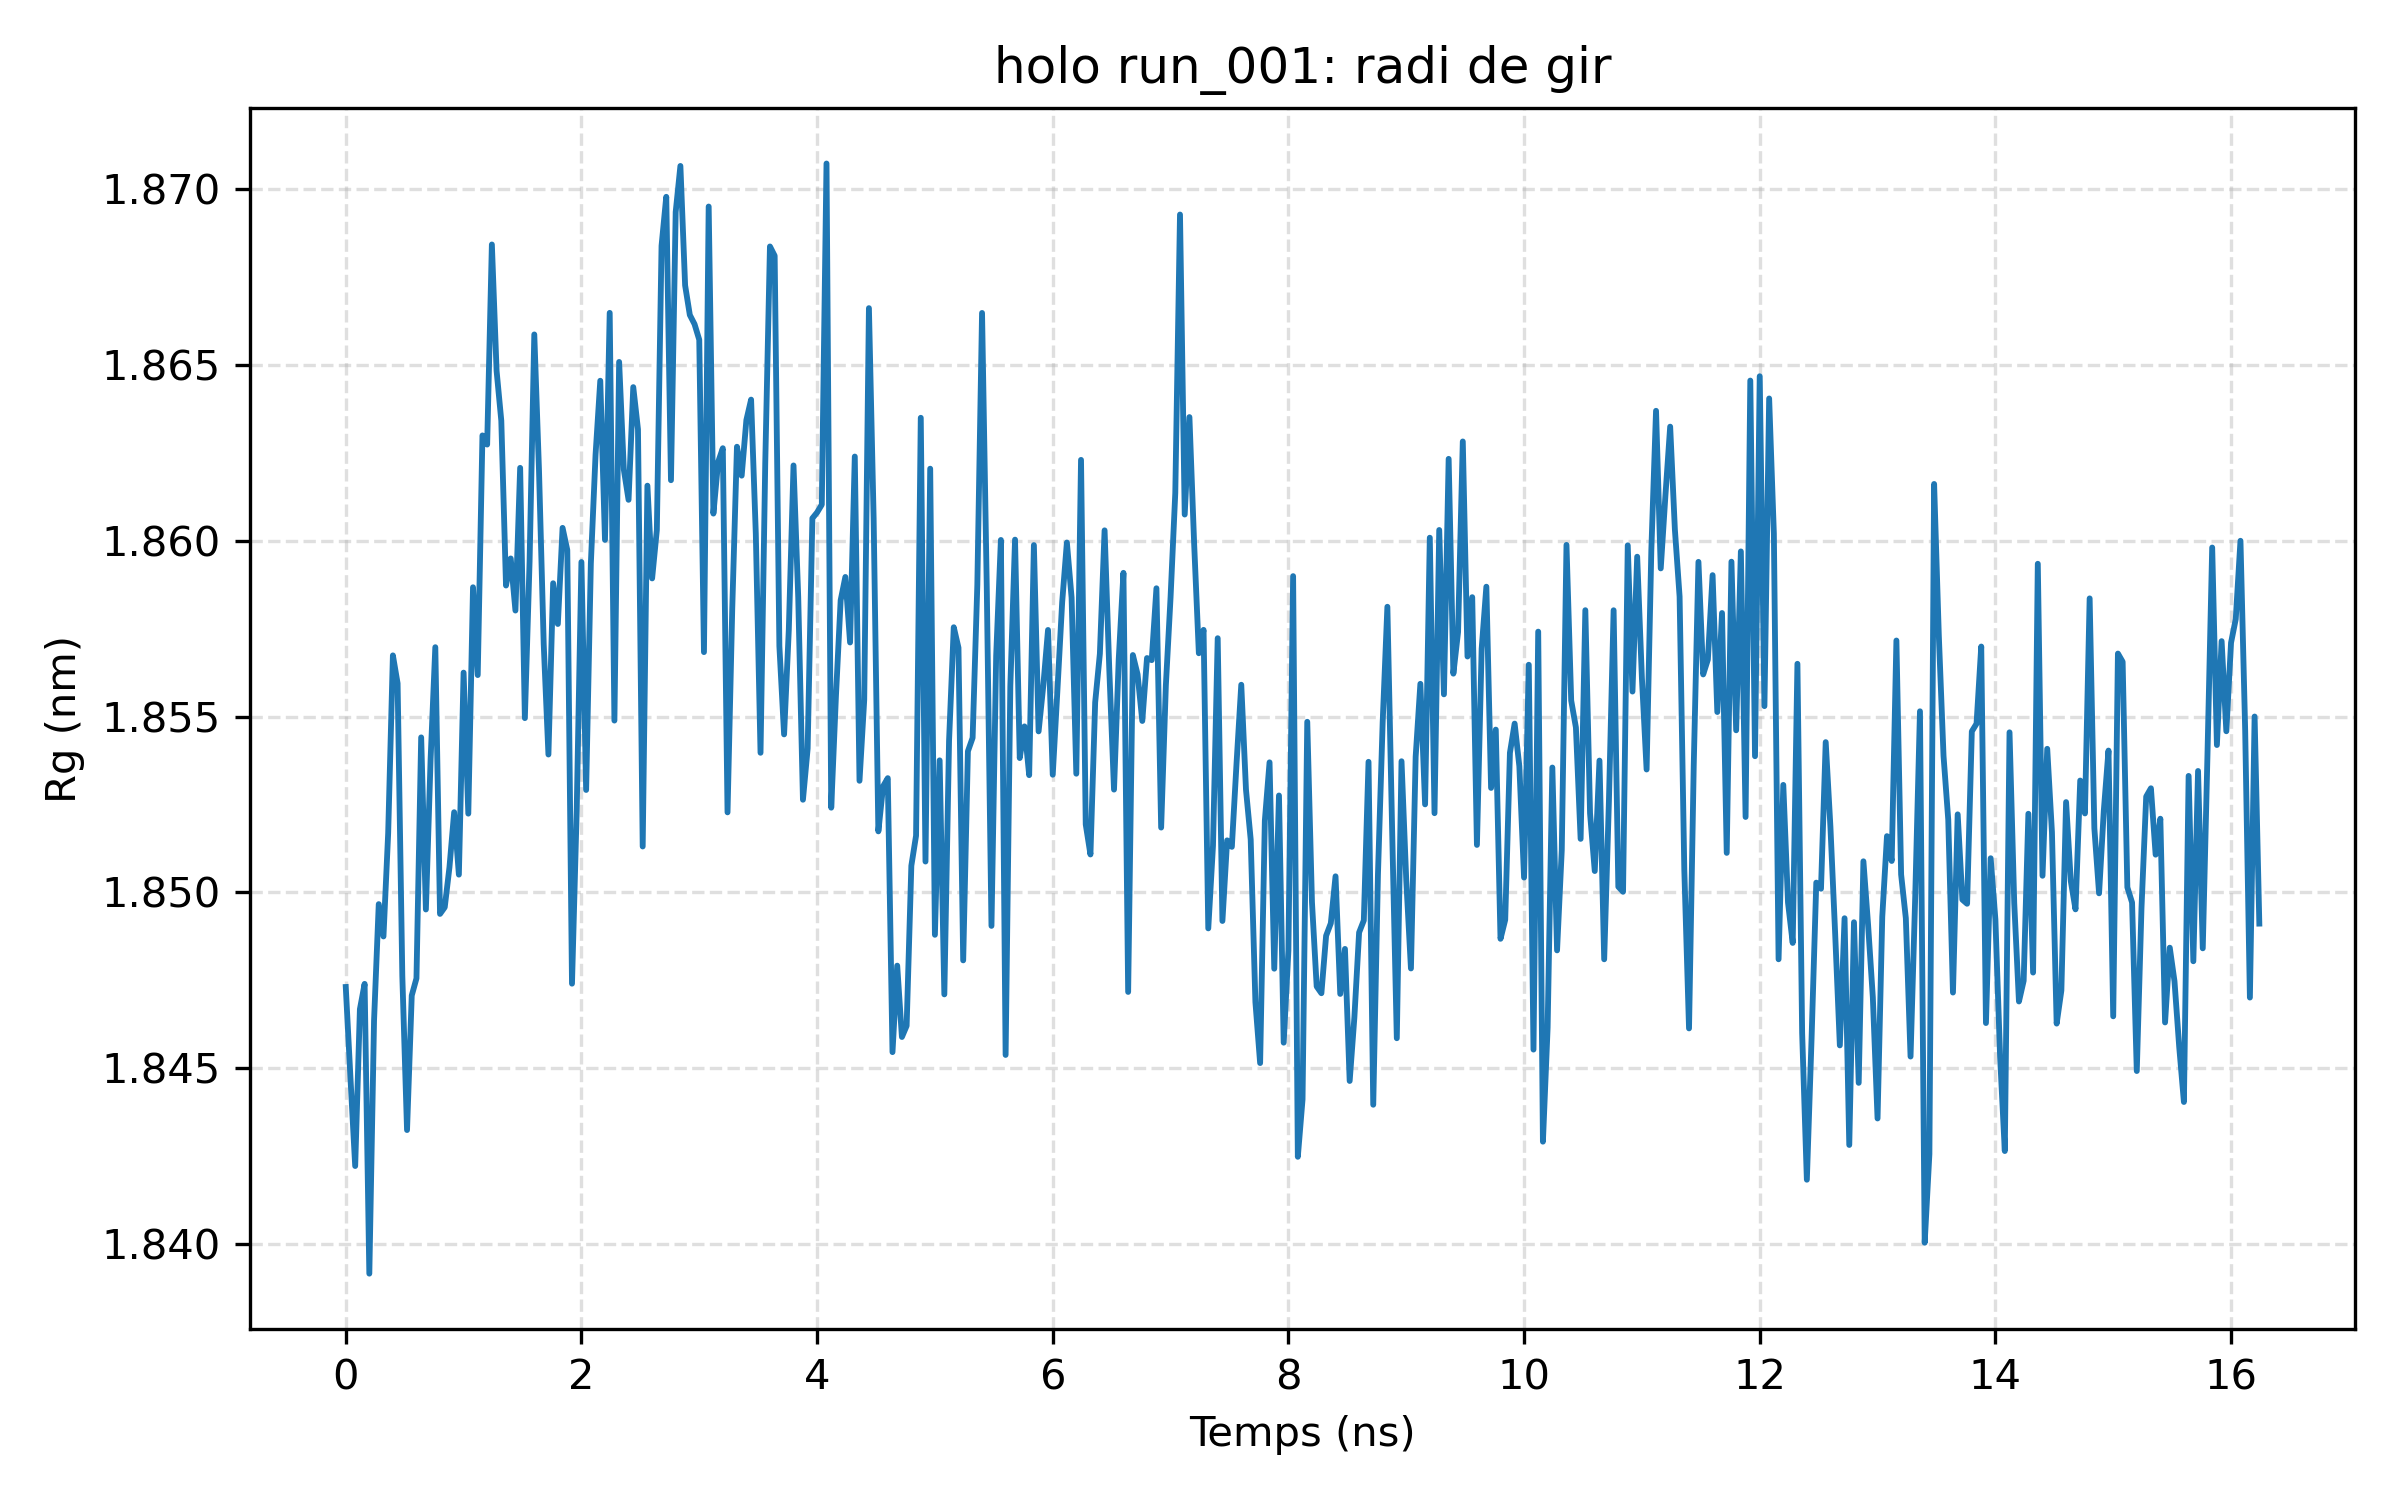

The file beside this chart, header and first rows:
frame, time_ns, rg_nm
0, 0.0, 1.847
1, 0.04, 1.845
2, 0.08, 1.842
3, 0.12, 1.847
4, 0.16, 1.847
5, 0.2, 1.839
6, 0.24, 1.846
7, 0.28, 1.85
8, 0.32, 1.849
9, 0.36, 1.852
10, 0.4, 1.857
11, 0.44, 1.856
12, 0.48, 1.848
13, 0.52, 1.843
14, 0.56, 1.847
15, 0.6, 1.848
16, 0.64, 1.854
17, 0.68, 1.85
18, 0.72, 1.854
19, 0.76, 1.857
20, 0.8, 1.849
21, 0.84, 1.85
22, 0.88, 1.851
23, 0.92, 1.852
24, 0.96, 1.851
25, 1.0, 1.856
26, 1.04, 1.852
27, 1.08, 1.859
28, 1.12, 1.856
29, 1.16, 1.863
30, 1.2, 1.863
31, 1.24, 1.868
32, 1.28, 1.865
33, 1.32, 1.863
34, 1.36, 1.859
35, 1.4, 1.859
36, 1.44, 1.858
37, 1.48, 1.862
38, 1.52, 1.855
39, 1.56, 1.859
40, 1.6, 1.866
41, 1.64, 1.862
42, 1.68, 1.857
43, 1.72, 1.854
44, 1.76, 1.859
45, 1.8, 1.858
46, 1.84, 1.86
47, 1.88, 1.86
48, 1.92, 1.847
49, 1.96, 1.852
50, 2.0, 1.859
51, 2.04, 1.853
52, 2.08, 1.859
53, 2.12, 1.862
54, 2.16, 1.865
55, 2.2, 1.86
56, 2.24, 1.866
57, 2.28, 1.855
58, 2.32, 1.865
59, 2.36, 1.862
... 347 more rows
